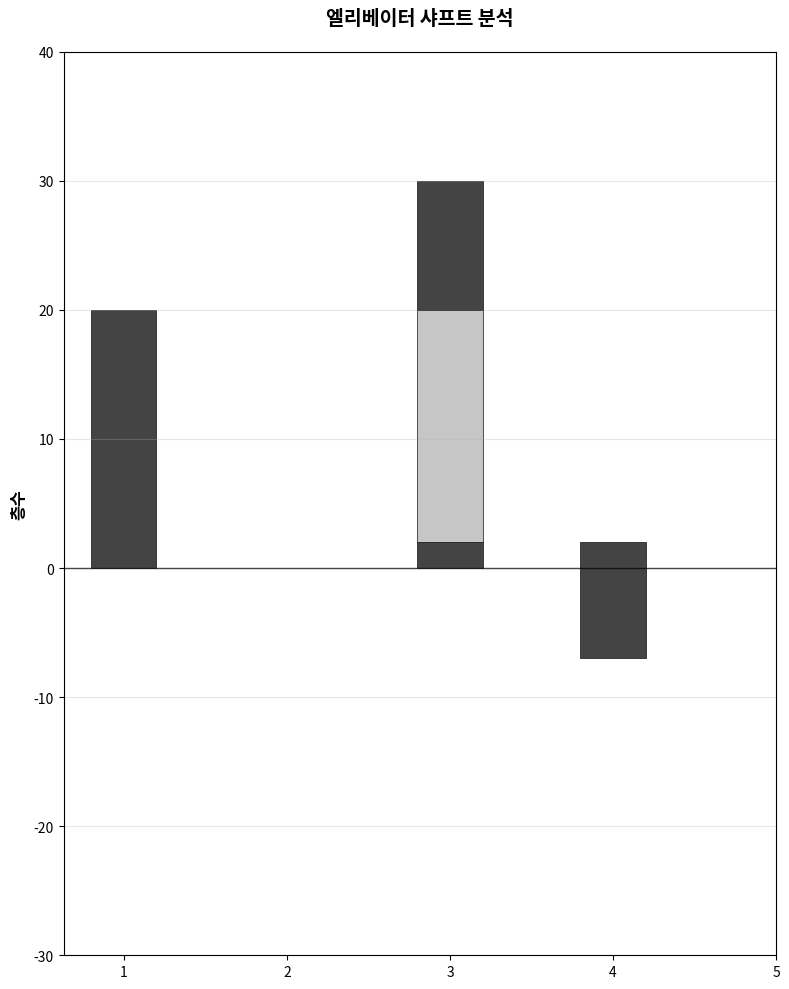

Recreate this plot in Python.
"""
엘리베이터 샤프트 분석 모듈
건물의 엘리베이터 시스템 분석을 위한 계산 함수들
"""

from typing import Dict, Any
import pandas as pd
import matplotlib.pyplot as plt
import numpy as np

class ElevatorShaftCalculator:
    """엘리베이터 샤프트 계산 엔진"""

    def __init__(self):
        # 계산에 필요한 변수들을 저장하는 딕셔너리
        self.variables: Dict[str, Any] = {}

    def get_variable(self, name: str, default: Any = None) -> Any:
        """변수 값 가져오기"""
        return self.variables.get(name, default)

    def set_variables(self, variables: Dict[str, Any]):
        """변수들 설정"""
        self.variables.update(variables)

    def calculate_low_rise_basement_zone(self, is_basement_shuttle=None, pressure_difference=None):
        """
        저층 샤프트의 지하층 존 계산

        Args:
            is_basement_shuttle: 지하층 셔틀 엘리베이터 여부 (boolean)
            pressure_difference: 압력 차이 계산 값 (numeric)

        Returns:
            계산 결과 (numeric)
        """
        if is_basement_shuttle is None:
            is_basement_shuttle = self.get_variable('is_basement_shuttle', False)
        if pressure_difference is None:
            pressure_difference = self.get_variable('pressure_difference', 0)

        if is_basement_shuttle == False:
            return (-1) * pressure_difference
        else:
            return 0

    # B20 범위 함수들 ====================================================

    def calculate_mid_rise_basement_zone(self, is_mid_zone=None, is_basement_shuttle=None, pressure_difference=None):
        """
        중층 샤프트의 지하층 존 계산
        """
        mid_zone_val = is_mid_zone if is_mid_zone is not None else self.get_variable('is_mid_zone', False)
        shuttle_val = is_basement_shuttle if is_basement_shuttle is not None else self.get_variable('is_basement_shuttle', False)
        pressure_val = pressure_difference if pressure_difference is not None else self.get_variable('pressure_difference', 0)

        if mid_zone_val == True:
            if shuttle_val == False:
                # #REF! 부분은 실제 값으로 대체 필요
                # 일단 False로 가정하고 구현
                ref_condition = False  # 실제 #REF! 값에 따라 변경 필요
                if ref_condition != False:
                    return (-1) * pressure_val
                else:
                    return 0
            else:
                return 0
        else:
            return 0

    def calculate_mid_rise_express_local(self, is_mid_zone=None, top_floor_low=None):
        """
        중층 샤프트의 익스프레스 로컬 존 계산 (express_zone=False이므로 항상 0)
        """
        return 0

    def calculate_mid_rise_lobby_zone(self, is_mid_zone=None):
        """
        중층 샤프트의 로비 존 계산
        """
        mid_zone_val = is_mid_zone if is_mid_zone is not None else self.get_variable('is_mid_zone', False)

        if mid_zone_val == True:
            # express_zone=False이므로 2 반환
            return 2
        else:
            return 0

    def calculate_mid_rise_express_main(self, is_mid_zone=None, is_express_zone=None, top_floor_low=None):
        """
        중층 샤프트의 익스프레스 메인 존 계산
        """
        mid_zone_val = is_mid_zone if is_mid_zone is not None else self.get_variable('is_mid_zone', False)
        express_zone_val = is_express_zone if is_express_zone is not None else self.get_variable('is_express_zone', False)
        low_floor_val = top_floor_low if top_floor_low is not None else self.get_variable('top_floor_low', 0)

        if mid_zone_val == True:
            if express_zone_val == False:
                return low_floor_val - 2
            else:
                return 0
        else:
            return 0

    def calculate_mid_rise_served_main(self, is_mid_zone=None, top_floor_mid=None, top_floor_low=None):
        """
        중층 샤프트의 서빙 메인 존 계산
        """
        mid_zone_val = is_mid_zone if is_mid_zone is not None else self.get_variable('is_mid_zone', False)
        mid_floor_val = top_floor_mid if top_floor_mid is not None else self.get_variable('top_floor_mid', 0)
        low_floor_val = top_floor_low if top_floor_low is not None else self.get_variable('top_floor_low', 0)

        if mid_zone_val == True:
            return mid_floor_val - low_floor_val
        else:
            return 0

    # B21 범위 함수들 ====================================================

    def calculate_high_rise_basement_zone(self, is_high_zone=None, is_mid_zone=None, is_basement_shuttle=None, pressure_difference=None):
        """
        고층 샤프트의 지하층 존 계산
        """
        high_zone_val = is_high_zone if is_high_zone is not None else self.get_variable('is_high_zone', False)
        mid_zone_val = is_mid_zone if is_mid_zone is not None else self.get_variable('is_mid_zone', False)
        shuttle_val = is_basement_shuttle if is_basement_shuttle is not None else self.get_variable('is_basement_shuttle', False)
        pressure_val = pressure_difference if pressure_difference is not None else self.get_variable('pressure_difference', 0)

        if high_zone_val == True or mid_zone_val == True:
            if shuttle_val == False:
                # #REF! 부분은 실제 값으로 대체 필요
                ref_condition = False  # 실제 #REF! 값에 따라 변경 필요
                if ref_condition != False:
                    return (-1) * pressure_val
                else:
                    return 0
            else:
                return 0
        else:
            return 0

    def calculate_high_rise_express_local(self, is_high_zone=None, is_mid_zone=None, is_express_zone=None, top_floor_low=None, top_floor_mid=None):
        """
        고층 샤프트의 익스프레스 로컬 존 계산
        """
        high_zone_val = is_high_zone if is_high_zone is not None else self.get_variable('is_high_zone', False)
        mid_zone_val = is_mid_zone if is_mid_zone is not None else self.get_variable('is_mid_zone', False)
        express_zone_val = is_express_zone if is_express_zone is not None else self.get_variable('is_express_zone', False)
        low_floor_val = top_floor_low if top_floor_low is not None else self.get_variable('top_floor_low', 0)
        mid_floor_val = top_floor_mid if top_floor_mid is not None else self.get_variable('top_floor_mid', 0)

        if high_zone_val == True or mid_zone_val == True:
            if express_zone_val == False:
                return 0
            else:
                if high_zone_val == True:
                    return low_floor_val
                elif mid_zone_val == True:
                    return mid_floor_val
                else:
                    return 0
        else:
            return 0

    def calculate_high_rise_lobby_zone(self, is_high_zone=None, is_mid_zone=None, is_express_zone=None):
        """
        고층 샤프트의 로비 존 계산
        """
        high_zone_val = is_high_zone if is_high_zone is not None else self.get_variable('is_high_zone', False)
        mid_zone_val = is_mid_zone if is_mid_zone is not None else self.get_variable('is_mid_zone', False)
        express_zone_val = is_express_zone if is_express_zone is not None else self.get_variable('is_express_zone', False)

        if high_zone_val == True or mid_zone_val == True:
            if express_zone_val == False:
                return 2
            else:
                return 0
        else:
            return 0

    def calculate_high_rise_express_main(self, is_high_zone=None, is_mid_zone=None, is_express_zone=None, top_floor_low=None, top_floor_mid=None):
        """
        고층 샤프트의 익스프레스 메인 존 계산
        Excel E21: =IF(OR($D$10=TRUE,$D$11=TRUE), IF($D$12=FALSE, IF($D$10=TRUE, $D$13-2, IF($D$11=TRUE, $D$14-2, 0)), 0), 0)
        """
        high_zone_val = is_high_zone if is_high_zone is not None else self.get_variable('is_high_zone', False)
        mid_zone_val = is_mid_zone if is_mid_zone is not None else self.get_variable('is_mid_zone', False)
        sky_lobby_val = self.get_variable('is_sky_lobby', False)  # D12는 스카이로비
        low_floor_val = top_floor_low if top_floor_low is not None else self.get_variable('top_floor_low', 0)
        mid_floor_val = top_floor_mid if top_floor_mid is not None else self.get_variable('top_floor_mid', 0)

        if high_zone_val == True or mid_zone_val == True:
            if sky_lobby_val == False:  # D12=FALSE (스카이로비 없을 때)
                # Excel의 실제 변수값 기준: D10=False, D11=True
                # EV_zoningtype_two를 D10, EV_zoningtype_multi를 D11로 매핑
                d10_val = self.get_variable('is_high_zone', False) and not mid_zone_val  # 2존이지만 다중존 아닌 경우
                d11_val = mid_zone_val  # 다중존
                
                if d10_val == True:
                    return low_floor_val - 2  # D13-2  
                elif d11_val == True:
                    return mid_floor_val - 2  # D14-2
                else:
                    return 0
            else:
                return 0
        else:
            return 0

    def calculate_high_rise_served_main(self, is_high_zone=None, is_mid_zone=None, top_floor_high=None, top_floor_low=None, top_floor_mid=None):
        """
        고층 샤프트의 서빙 메인 존 계산
        Excel F21: =IF(OR($D$10=TRUE,$D$11=TRUE), IF($D$10=TRUE, $D$15-$D$13, IF($D$11=TRUE,$D$15-$D$14, 0)), 0)
        """
        high_zone_val = is_high_zone if is_high_zone is not None else self.get_variable('is_high_zone', False)
        mid_zone_val = is_mid_zone if is_mid_zone is not None else self.get_variable('is_mid_zone', False)
        high_floor_val = top_floor_high if top_floor_high is not None else self.get_variable('top_floor_high', 0)
        low_floor_val = top_floor_low if top_floor_low is not None else self.get_variable('top_floor_low', 0)
        mid_floor_val = top_floor_mid if top_floor_mid is not None else self.get_variable('top_floor_mid', 0)

        if high_zone_val == True or mid_zone_val == True:
            # Excel의 실제 변수값 기준: D10=False, D11=True
            d10_val = self.get_variable('is_high_zone', False) and not mid_zone_val  # 2존이지만 다중존 아닌 경우
            d11_val = mid_zone_val  # 다중존
            
            if d10_val == True:
                return high_floor_val - low_floor_val  # D15-D13
            elif d11_val == True:
                return high_floor_val - mid_floor_val  # D15-D14
            else:
                return 0
        else:
            return 0

    # B22 범위 함수들 ====================================================

    def calculate_basement_shuttle_basement_zone(self, is_basement_shuttle=None, pressure_difference=None):
        """
        지하층 셔틀 샤프트의 지하층 존 계산
        """
        shuttle_val = is_basement_shuttle if is_basement_shuttle is not None else self.get_variable('is_basement_shuttle', False)
        pressure_val = pressure_difference if pressure_difference is not None else self.get_variable('pressure_difference', 0)

        if shuttle_val == True:
            return (-1) * pressure_val
        else:
            return 0

    def calculate_basement_shuttle_served_main(self, is_basement_shuttle=None):
        """
        지하층 셔틀 샤프트의 서빙 메인 존 계산
        """
        shuttle_val = is_basement_shuttle if is_basement_shuttle is not None else self.get_variable('is_basement_shuttle', False)

        if shuttle_val == True:
            return 2
        else:
            return 0

    # B23 범위 함수들 ====================================================

    def calculate_sky_lobby_lobby_zone(self, is_sky_lobby=None, is_express_zone=None):
        """
        스카이로비 셔틀 샤프트의 로비 존 계산
        """
        sky_lobby_val = is_sky_lobby if is_sky_lobby is not None else self.get_variable('is_sky_lobby', False)
        express_zone_val = is_express_zone if is_express_zone is not None else self.get_variable('is_express_zone', False)

        if sky_lobby_val == True:
            return 0
        else:
            if express_zone_val == True:
                return 2
            else:
                return 0

    def calculate_sky_lobby_express_main(self, is_express_zone=None, is_high_zone=None, is_mid_zone=None, top_floor_low=None):
        """
        스카이로비 셔틀 샤프트의 익스프레스 메인 존 계산
        """
        express_zone_val = is_express_zone if is_express_zone is not None else self.get_variable('is_express_zone', False)
        high_zone_val = is_high_zone if is_high_zone is not None else self.get_variable('is_high_zone', False)
        mid_zone_val = is_mid_zone if is_mid_zone is not None else self.get_variable('is_mid_zone', False)
        low_floor_val = top_floor_low if top_floor_low is not None else self.get_variable('top_floor_low', 0)

        if express_zone_val == True:
            if high_zone_val == True:
                return low_floor_val - 2
            elif mid_zone_val == True:
                return low_floor_val - 2
            else:
                return 0
        else:
            return 0

    def calculate_sky_lobby_served_main(self, is_sky_lobby=None, is_express_zone=None):
        """
        스카이로비 셔틀 샤프트의 서빙 메인 존 계산
        """
        return self.calculate_sky_lobby_lobby_zone(is_sky_lobby, is_express_zone)

    def calculate_sky_lobby_express_skylobby(self, is_express_zone=None, is_high_zone=None, is_mid_zone=None, top_floor_mid=None, top_floor_low=None):
        """
        스카이로비 셔틀 샤프트의 익스프레스 스카이로비 존 계산
        """
        express_zone_val = is_express_zone if is_express_zone is not None else self.get_variable('is_express_zone', False)
        high_zone_val = is_high_zone if is_high_zone is not None else self.get_variable('is_high_zone', False)
        mid_zone_val = is_mid_zone if is_mid_zone is not None else self.get_variable('is_mid_zone', False)
        mid_floor_val = top_floor_mid if top_floor_mid is not None else self.get_variable('top_floor_mid', 0)
        low_floor_val = top_floor_low if top_floor_low is not None else self.get_variable('top_floor_low', 0)

        if express_zone_val == True:
            if high_zone_val == True:
                return 0
            elif mid_zone_val == True:
                return mid_floor_val - low_floor_val - 2
            else:
                return 0
        else:
            return 0

    def calculate_sky_lobby_served_skylobby(self, is_express_zone=None, is_mid_zone=None):
        """
        스카이로비 셔틀 샤프트의 서빙 스카이로비 존 계산
        """
        express_zone_val = is_express_zone if is_express_zone is not None else self.get_variable('is_express_zone', False)
        mid_zone_val = is_mid_zone if is_mid_zone is not None else self.get_variable('is_mid_zone', False)

        if express_zone_val == True and mid_zone_val == True:
            return 2
        else:
            return 0

    def calculate_low_rise_served_main(self, top_floor_low=None):
        """
        저층 샤프트의 서빙 메인 존 계산
        """
        low_floor_val = top_floor_low if top_floor_low is not None else self.get_variable('top_floor_low', 0)
        return low_floor_val


def analyze_elevator_shaft_system(input_data: Dict[str, Any]) -> pd.DataFrame:
    """
    엘리베이터 샤프트 시스템 분석 함수
    
    Args:
        input_data: 입력 데이터 딕셔너리 (사용자 제공 이미지 기준)
            - num_floor_ground: 지상층수 (int)
            - num_floor_basement: 지하층수 (int)
            - EV_zoningtype_single: 단일존 조닝 (bool)
            - EV_zoningtype_two: 2존 조닝 (bool) 
            - EV_zoningtype_multi: 다중존 조닝 (bool)
            - EV_skylobby: 스카이로비 여부 (bool)
            - EV_topfloor_low: 저층 엘리베이터 최고층 (int)
            - EV_topfloor_mid: 중층 엘리베이터 최고층 (int)
            - EV_topfloor_high: 고층 엘리베이터 최고층 (int)
            - EV_basementshuttle: 지하층 셔틀 엘리베이터 여부 (bool)
    
    Returns:
        pd.DataFrame: 각 샤프트별 분석 결과
    """

    # 조닝 타입 결정 (입력 데이터 기반)
    is_high_zone = input_data['EV_zoningtype_two'] or input_data['EV_zoningtype_multi'] 
    is_mid_zone = input_data['EV_zoningtype_multi']
    
    # 계산용 변수 설정 (실제 Excel 값 사용)
    pressure_difference = 7  # Excel D8 값과 일치
    
    # 계산기 초기화
    calculator = ElevatorShaftCalculator()
    calculator.set_variables({
        'pressure_difference': pressure_difference,
        'is_sky_lobby': input_data['EV_skylobby'],
        'is_high_zone': is_high_zone,
        'is_mid_zone': is_mid_zone,

        'top_floor_low': input_data['EV_topfloor_low'],
        'top_floor_mid': input_data['EV_topfloor_mid'],
        'top_floor_high': input_data['EV_topfloor_high'],
        'is_basement_shuttle': input_data['EV_basementshuttle']
    })
    
    # 각 샤프트별 계산
    results = []
    
    # 1. Low-rise shaft
    low_rise_data = {
        'shaft_type': 'low-rise shaft',
        'served_zone_basement': calculator.calculate_low_rise_basement_zone(),
        'express_zone_local_shaft': 0,  # 고정값
        'served_zone_lobby': 0,  # 고정값
        'express_zone_main': 0,  # 고정값
        'served_zone_main': calculator.calculate_low_rise_served_main(),
        'express_zone_skylobby': None,
        'served_zone_skylobby': None
    }
    results.append(low_rise_data)
    
    # 2. Mid-rise shaft
    mid_rise_data = {
        'shaft_type': 'mid-rise shaft',
        'served_zone_basement': calculator.calculate_mid_rise_basement_zone(),
        'express_zone_local_shaft': calculator.calculate_mid_rise_express_local(),
        'served_zone_lobby': calculator.calculate_mid_rise_lobby_zone(),
        'express_zone_main': calculator.calculate_mid_rise_express_main(),
        'served_zone_main': calculator.calculate_mid_rise_served_main(),
        'express_zone_skylobby': None,
        'served_zone_skylobby': None
    }
    results.append(mid_rise_data)
    
    # 3. High-rise shaft
    high_rise_data = {
        'shaft_type': 'high-rise shaft',
        'served_zone_basement': calculator.calculate_high_rise_basement_zone(),
        'express_zone_local_shaft': calculator.calculate_high_rise_express_local(),
        'served_zone_lobby': calculator.calculate_high_rise_lobby_zone(),
        'express_zone_main': calculator.calculate_high_rise_express_main(),
        'served_zone_main': calculator.calculate_high_rise_served_main(),
        'express_zone_skylobby': None,
        'served_zone_skylobby': None
    }
    results.append(high_rise_data)
    
    # 4. Basement shuttle shaft
    basement_shuttle_data = {
        'shaft_type': 'basement shuttle shaft',
        'served_zone_basement': calculator.calculate_basement_shuttle_basement_zone(),
        'express_zone_local_shaft': 0,  # 고정값
        'served_zone_lobby': 0,  # 고정값
        'express_zone_main': 0,  # 고정값
        'served_zone_main': calculator.calculate_basement_shuttle_served_main(),
        'express_zone_skylobby': None,
        'served_zone_skylobby': None
    }
    results.append(basement_shuttle_data)
    
    # 5. Sky lobby shuttle shaft
    sky_lobby_shuttle_data = {
        'shaft_type': 'sky lobby shuttle shaft',
        'served_zone_basement': 0,  # 고정값
        'express_zone_local_shaft': 0,  # 고정값
        'served_zone_lobby': calculator.calculate_sky_lobby_lobby_zone(),
        'express_zone_main': calculator.calculate_sky_lobby_express_main(),
        'served_zone_main': calculator.calculate_sky_lobby_served_main(),
        'express_zone_skylobby': calculator.calculate_sky_lobby_express_skylobby(),
        'served_zone_skylobby': calculator.calculate_sky_lobby_served_skylobby()
    }
    results.append(sky_lobby_shuttle_data)
    
    # DataFrame으로 변환
    df = pd.DataFrame(results)
    
    # 컬럼 순서 정렬
    column_order = [
        'shaft_type',
        'served_zone_basement',
        'express_zone_local_shaft',
        'served_zone_lobby',
        'express_zone_main',
        'served_zone_main',
        'express_zone_skylobby',
        'served_zone_skylobby'
    ]
    
    df = df[column_order]
    
    return df


def draw_elevator_shaft_chart(result_df: pd.DataFrame, save_path: str = None, show_chart: bool = True):
    """
    엘리베이터 샤프트 분석 결과 차트 그리기 (이미지와 유사한 단순한 형태)
    
    Args:
        result_df: analyze_elevator_shaft_system()로 생성된 결과 DataFrame
        save_path: 차트 저장 경로 (선택사항)
        show_chart: 차트 화면 표시 여부
    """
    # 차트 설정
    fig, ax = plt.subplots(1, 1, figsize=(8, 10))
    plt.rcParams['font.family'] = ['Arial Unicode MS', 'Apple SD Gothic Neo', 'DejaVu Sans', 'sans-serif']
    
    # 샤프트별 데이터 준비
    shaft_types = result_df['shaft_type'].values
    x = np.arange(len(shaft_types))
    width = 0.4  # 더 좁은 막대
    
    # 각 샤프트별 총 높이 계산
    for i, (idx, row) in enumerate(result_df.iterrows()):
        basement_value = row['served_zone_basement'] if not pd.isna(row['served_zone_basement']) else 0
        
        # 지상층 총합 계산
        ground_total = 0
        ground_zones = ['express_zone_local_shaft', 'served_zone_lobby', 'express_zone_main', 
                       'served_zone_main', 'express_zone_skylobby', 'served_zone_skylobby']
        
        for zone in ground_zones:
            val = row[zone]
            if not pd.isna(val) and val is not None and val != 0:
                ground_total += val
        
        # 색상 결정
        if i == 0:  # low-rise shaft
            color = '#2F2F2F'  # 검은색
        elif i == 1:  # mid-rise shaft 
            color = '#2F2F2F'  # 검은색
        elif i == 2:  # high-rise shaft
            color = '#2F2F2F'  # 검은색 (상단)
            ground_color = '#C0C0C0'  # 회색 (하단)
        elif i == 3:  # basement shuttle shaft
            color = '#2F2F2F'  # 검은색
        else:  # sky lobby shuttle shaft
            color = '#2F2F2F'  # 검은색
        
        # 지하층 그리기 (음수)
        if basement_value < 0:
            ax.bar(i, abs(basement_value), width, bottom=basement_value,
                  color='#2F2F2F', alpha=0.9, edgecolor='black', linewidth=0.5)
        
        # 지상층 그리기 (high-rise shaft는 세 부분으로 스택)
        if i == 2 and ground_total > 0:  # high-rise shaft
            lobby_zone = row['served_zone_lobby'] if not pd.isna(row['served_zone_lobby']) else 0
            main_zone = row['served_zone_main'] if not pd.isna(row['served_zone_main']) else 0
            express_main = row['express_zone_main'] if not pd.isna(row['express_zone_main']) else 0
            
            current_height = 0
            
            # 1. Lobby zone (맨 아래) - 검은색
            if lobby_zone > 0:
                ax.bar(i, lobby_zone, width, bottom=current_height,
                      color='#2F2F2F', alpha=0.9, edgecolor='black', linewidth=0.5)
                current_height += lobby_zone
            
            # 2. Express main zone (중간) - 진한 회색  
            if express_main > 0:
                ax.bar(i, express_main, width, bottom=current_height,
                      color='#C0C0C0', alpha=0.9, edgecolor='black', linewidth=0.5)
                current_height += express_main
            
            # 3. Served main zone (맨 위) - 검은색
            if main_zone > 0:
                ax.bar(i, main_zone, width, bottom=current_height,
                      color='#2F2F2F', alpha=0.9, edgecolor='black', linewidth=0.5)
        elif ground_total > 0:
            ax.bar(i, ground_total, width, bottom=0,
                  color=color, alpha=0.9, edgecolor='black', linewidth=0.5)
    
    # 축 설정
    ax.set_ylabel('층수', fontsize=12, fontweight='bold')
    ax.set_title('엘리베이터 샤프트 분석', fontsize=14, fontweight='bold', pad=20)
    
    # X축 라벨 설정 (숫자로)
    ax.set_xticks(x)
    ax.set_xticklabels([str(i+1) for i in range(len(x))])
    
    # Y축 범위 설정 (이미지와 동일하게)
    ax.set_ylim(-30, 40)
    
    # 0 라인 강조 (지면)
    ax.axhline(y=0, color='black', linestyle='-', linewidth=1, alpha=0.7)
    
    # 격자 추가
    ax.grid(True, alpha=0.3, axis='y')
    
    # Y축 눈금 설정
    ax.set_yticks(range(-30, 41, 10))
    
    plt.tight_layout()
    
    # 저장
    if save_path:
        plt.savefig(save_path, dpi=300, bbox_inches='tight')
        print(f"차트가 저장되었습니다: {save_path}")
    
    # 화면 표시
    if show_chart:
        plt.show()
    
    return fig


def main():
    """
    엘리베이터 샤프트 분석기 메인 함수
    샘플 데이터로 분석을 실행하고 결과를 출력합니다.
    """
    print("=== 엘리베이터 샤프트 분석기 ===\n")
    
    # 샘플 입력 데이터 (사용자 제공 이미지 기준)
    sample_data = {
        'num_floor_ground': 120,
        'num_floor_basement': 7,
        'EV_zoningtype_single': False,
        'EV_zoningtype_two': True,
        'EV_zoningtype_multi': False,
        'EV_skylobby': False,
        'EV_topfloor_low': 20,
        'EV_topfloor_mid': 0,
        'EV_topfloor_high': 30,
        'EV_basementshuttle': True
    }
    
    print("📋 입력 데이터:")
    print(f"  - 지상층수: {sample_data['num_floor_ground']}층")
    print(f"  - 지하층수: {sample_data['num_floor_basement']}층")
    print(f"  - 조닝 타입: {'단일존' if sample_data['EV_zoningtype_single'] else '2존' if sample_data['EV_zoningtype_two'] else '다중존' if sample_data['EV_zoningtype_multi'] else '미설정'}")
    print(f"  - 스카이로비: {'있음' if sample_data['EV_skylobby'] else '없음'}")
    print(f"  - 저층 엘리베이터: {sample_data['EV_topfloor_low']}층까지")
    print(f"  - 중층 엘리베이터: {sample_data['EV_topfloor_mid']}층까지")
    print(f"  - 고층 엘리베이터: {sample_data['EV_topfloor_high']}층까지")
    print(f"  - 지하층 셔틀: {'있음' if sample_data['EV_basementshuttle'] else '없음'}")
    print()
    
    # 분석 실행
    print("🔄 엘리베이터 샤프트 분석 중...")
    result_df = analyze_elevator_shaft_system(sample_data)
    
    print("✅ 분석 완료!\n")
    
    # 결과 출력 (표 형태)
    print("📊 엘리베이터 샤프트별 분석 결과:")
    print("=" * 120)
    
    # 헤더 출력
    headers = [
        "Shaft Type",
        "Basement",
        "Express Local", 
        "Lobby",
        "Express Main",
        "Served Main",
        "Express Sky",
        "Served Sky"
    ]
    
    print(f"{'|'.join(f'{h:>15}' for h in headers)}")
    print("-" * 120)
    
    # 데이터 출력
    for idx, row in result_df.iterrows():
        values = [
            row['shaft_type'][:13] + '...' if len(row['shaft_type']) > 15 else row['shaft_type'],
            str(row['served_zone_basement']) if row['served_zone_basement'] != 0 else '0',
            str(row['express_zone_local_shaft']) if row['express_zone_local_shaft'] != 0 else '0',
            str(row['served_zone_lobby']) if row['served_zone_lobby'] != 0 else '0',
            str(row['express_zone_main']) if row['express_zone_main'] != 0 else '0',
            str(row['served_zone_main']) if row['served_zone_main'] != 0 else '0',
            str(row['express_zone_skylobby']) if pd.notna(row['express_zone_skylobby']) and row['express_zone_skylobby'] != 0 else '-',
            str(row['served_zone_skylobby']) if pd.notna(row['served_zone_skylobby']) and row['served_zone_skylobby'] != 0 else '-'
        ]
        
        print(f"{'|'.join(f'{v:>15}' for v in values)}")
    
    print("=" * 120)
    print(f"📈 총 {len(result_df)}개 샤프트 분석 완료")
    
    # 차트 그리기
    print("\n🎨 분석 결과 차트 생성 중...")
    draw_elevator_shaft_chart(result_df, save_path="elevator_shaft_analysis.png")
    print("✅ 차트 생성 완료!")
    
    return result_df

if __name__ == "__main__":
    main()
